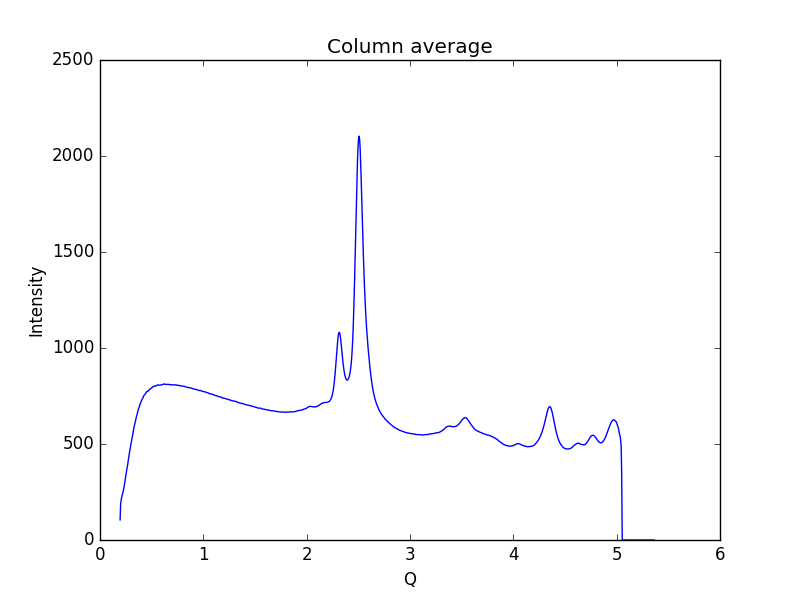

Data behind this chart, as committed beside it:
0.19448614755544588, 104.634
0.1997, 186.9
0.2048, 209.1
0.21, 221.4
0.2152, 234.5
0.2204, 243.1
0.2255, 257.1
0.2307, 271.5
0.2359, 285.9
0.2411, 305
0.2462, 325.6
0.2514, 344
0.2566, 359
0.2618, 373.8
0.2669, 389.6
0.2721, 409.1
0.2773, 429.3
0.2825, 447
0.2876, 462.8
0.2928, 477.6
0.298, 493.1
0.3032, 510.6
0.3083, 525.1
0.3135, 540.6
0.3187, 556.7
0.3239, 572.1
0.329, 586.7
0.3342, 600.2
0.3394, 611.5
0.3446, 623.8
0.3497, 636
0.3549, 647.4
0.3601, 656.7
0.3653, 668.4
0.3704, 678.7
0.3756, 686.6
0.3808, 694.7
0.386, 703.8
0.3911, 712.1
0.3963, 718.7
0.4015, 724.8
0.4067, 732.3
0.4118, 737
0.417, 741.4
0.4222, 750
0.4274, 754.2
0.4325, 756.8
0.4377, 760
0.4429, 764.8
0.4481, 767.9
0.4532, 772.8
0.4584, 775.9
0.4636, 775.5
0.4688, 776.1
0.4739, 780.6
0.4791, 784.1
0.4843, 785.8
0.4895, 788.4
0.4946, 790.1
0.4998, 792.2
0.505, 795.6
... 939 more rows
